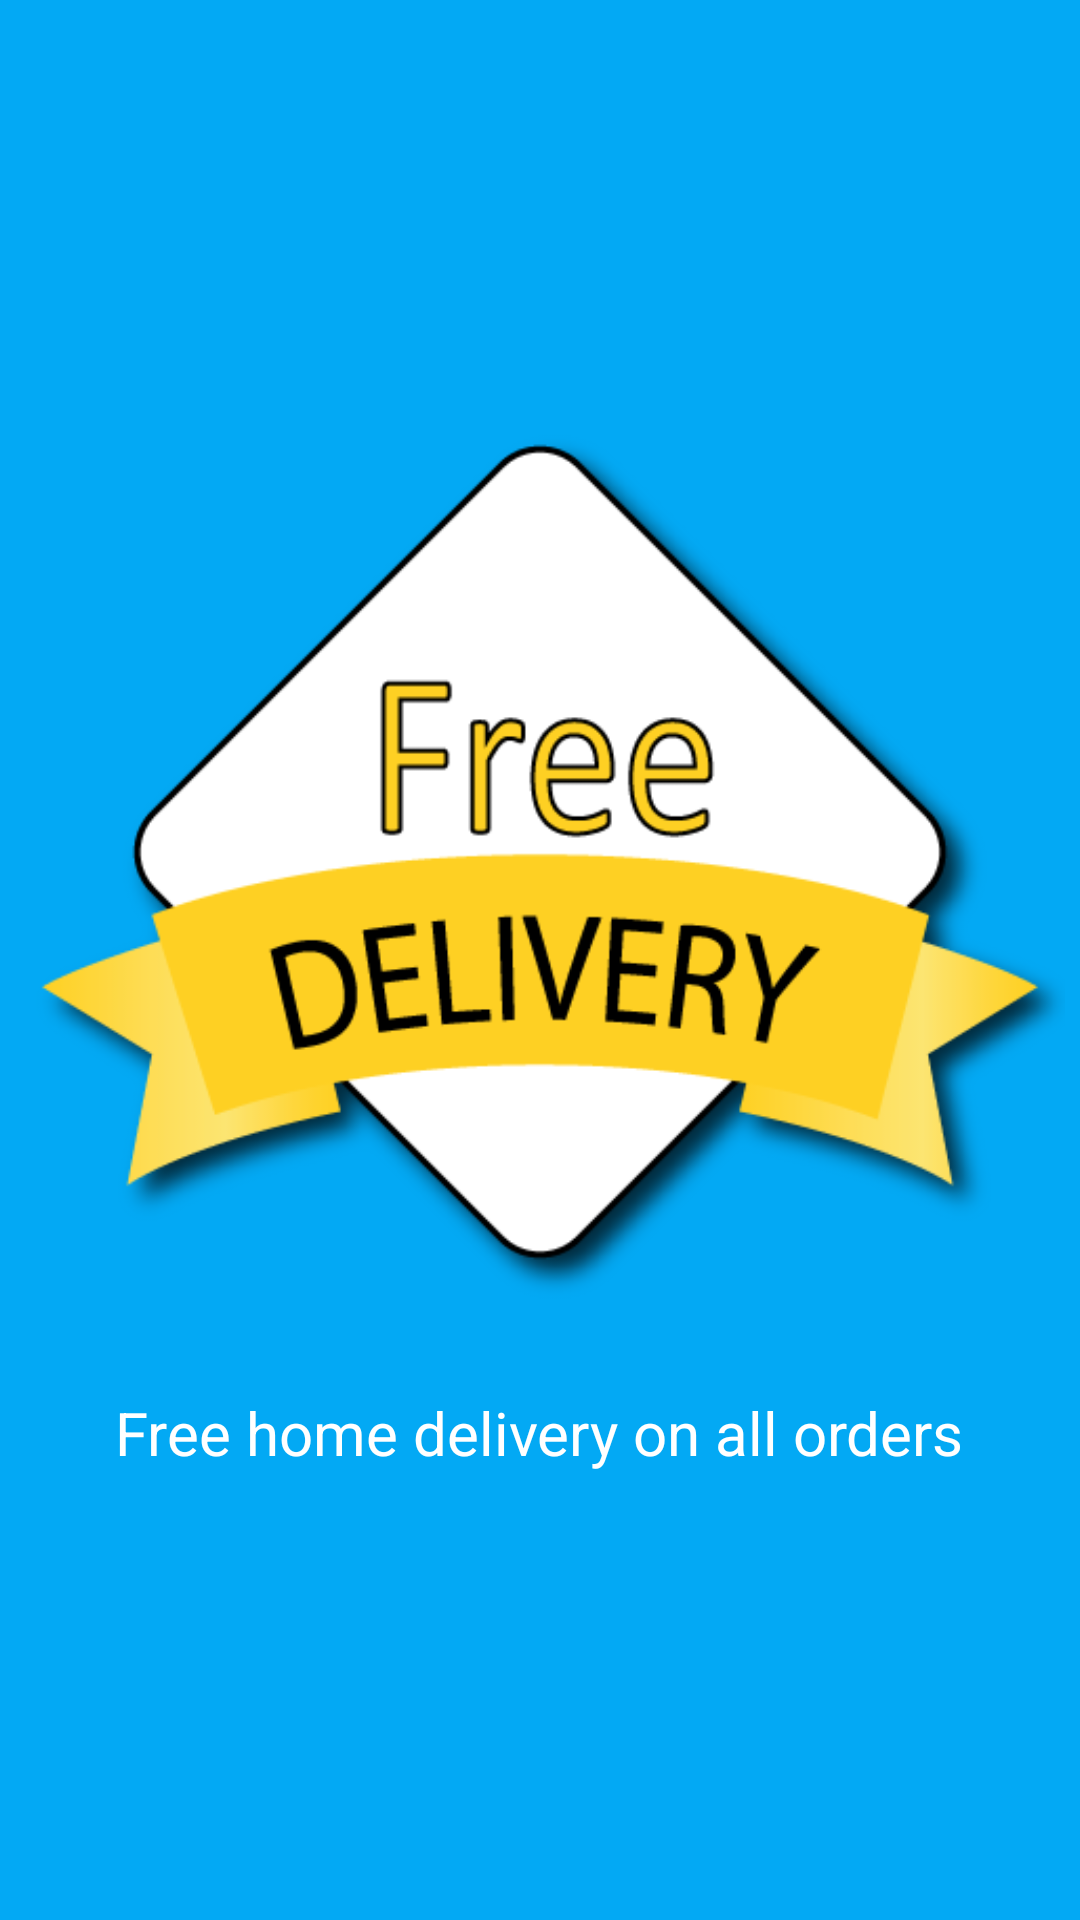

Produce the Android XML layout that renders to this screen, including the resource entries it uses.
<!-- AndroidManifest.xml: application theme AppTheme -->
<!-- res/layout/activity_free_delivery.xml -->
<?xml version="1.0" encoding="utf-8"?>
<RelativeLayout xmlns:android="http://schemas.android.com/apk/res/android"
    android:orientation="vertical" android:layout_width="match_parent"
    android:layout_height="match_parent"
    android:background="@color/freeDelivery">

    <LinearLayout
        android:layout_width="wrap_content"
        android:layout_height="wrap_content"
        android:layout_centerInParent="true"
        android:gravity="center_horizontal"
        android:orientation="vertical"
        android:paddingBottom="40dp">

        <ImageView
            android:id="@+id/imageView"
            android:layout_width="wrap_content"
            android:layout_height="350dp"
            android:src="@drawable/free_delivery" />

        <TextView
            android:layout_width="wrap_content"
            android:layout_height="wrap_content"
            android:layout_marginTop="5dp"
            android:paddingLeft="30dp"
            android:paddingRight="30dp"
            android:text="@string/free_delivery"
            android:textAlignment="center"
            android:textColor="@color/white"
            android:textSize="20dp"
            />
    </LinearLayout>
</RelativeLayout>
<!-- resources referenced by this layout -->
<resources>
  <color name="freeDelivery">@color/interfaceColor</color> /**#9e9e9e**/
  <color name="white">#ffffff</color>
  <!-- drawable free_delivery: png bitmap (drawable, 30953 bytes) -->
  <string name="free_delivery">Free home delivery on all orders</string>
  <style name="AppTheme" parent="Theme.AppCompat.Light.DarkActionBar">
          
          <item name="colorPrimary">@color/colorPrimary</item>
          <item name="colorPrimaryDark">@color/colorPrimaryDark</item>
          <item name="colorAccent">@color/colorAccent</item>
          <item name="android:navigationBarColor">@color/navBarColor</item>
          <item name="android:title">@color/colorAccent</item>
  
      </style>
  <color name="interfaceColor">#03a9f4</color> //color for the interface
  <color name="colorPrimary">@color/interfaceColor</color>
  <color name="colorPrimaryDark">@color/interfaceColor</color>
  <color name="colorAccent">@color/white</color>
  <color name="navBarColor">@color/interfaceColor</color>
</resources>
